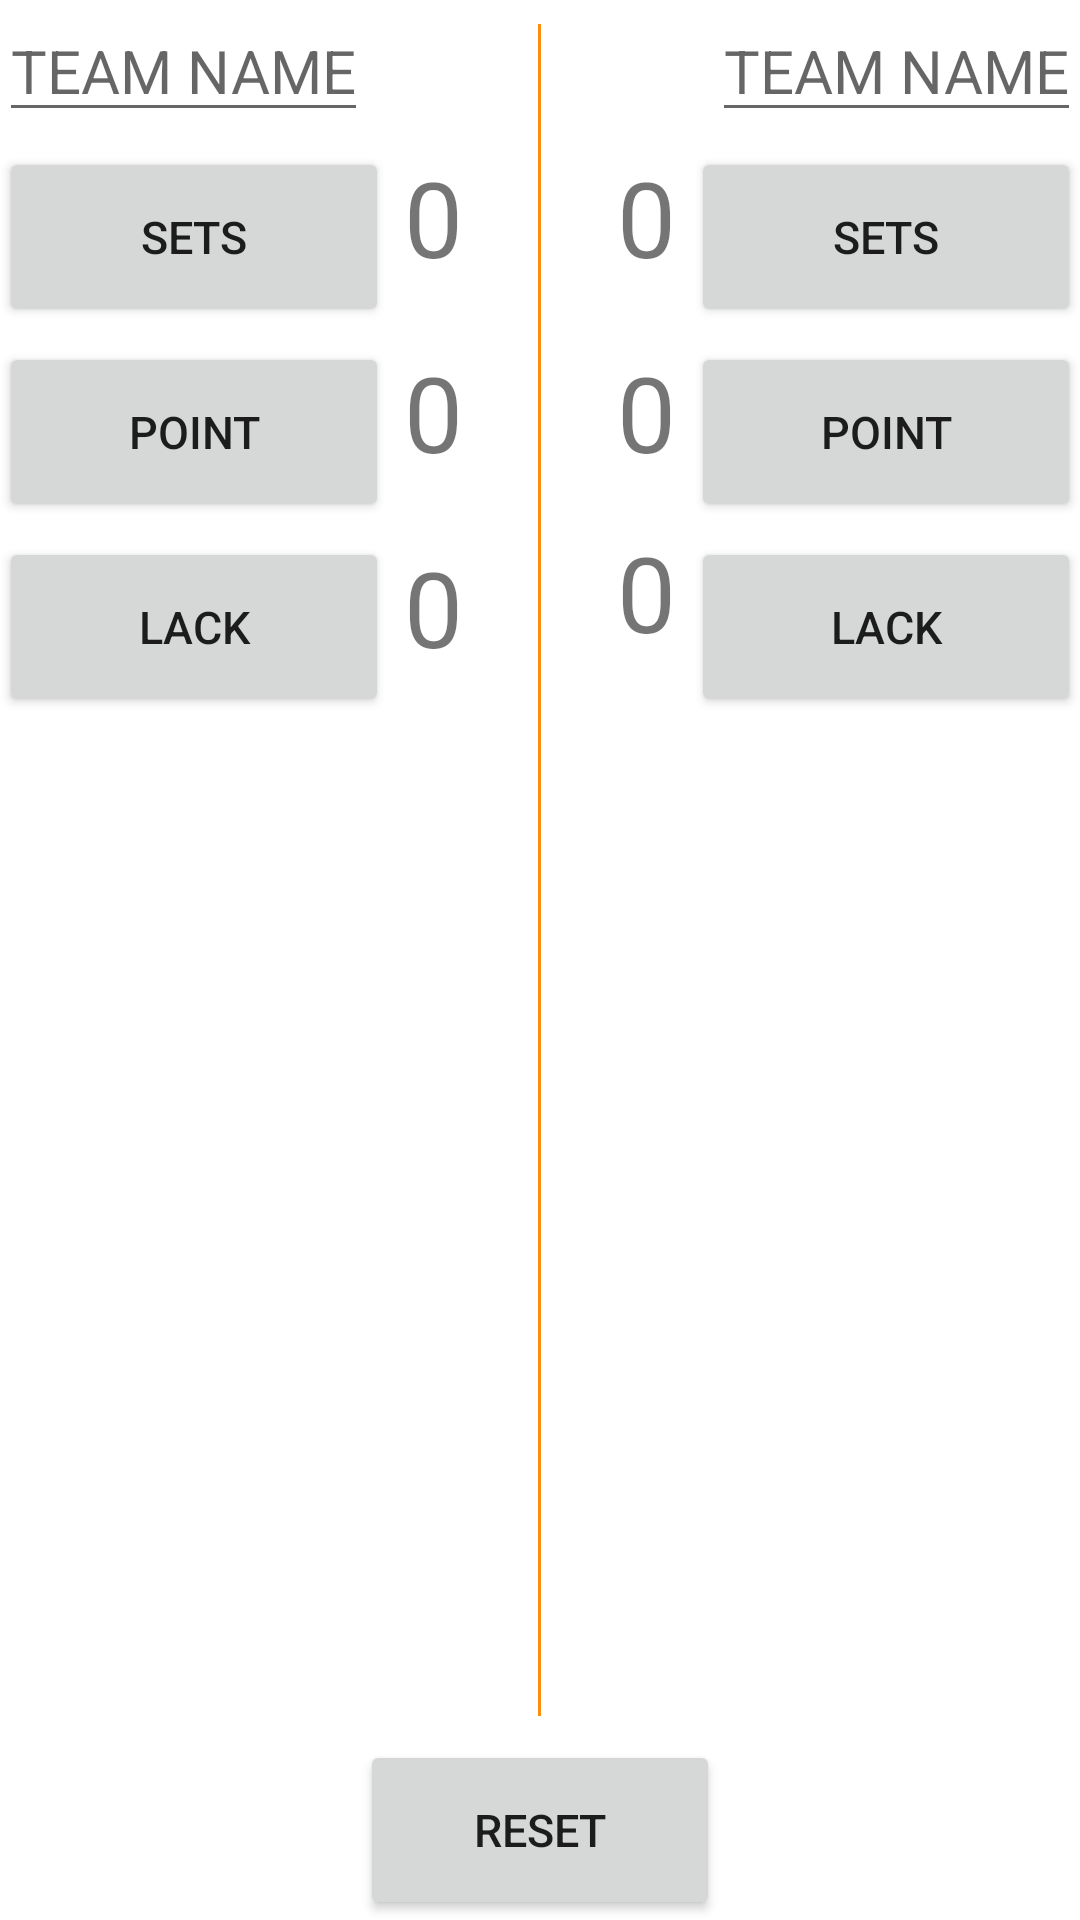

Produce the Android XML layout that renders to this screen, including the resource entries it uses.
<!-- AndroidManifest.xml: application theme AppTheme -->
<!-- res/layout/activity_volleyball.xml -->
<?xml version="1.0" encoding="utf-8"?>
<RelativeLayout xmlns:android="http://schemas.android.com/apk/res/android"
    xmlns:tools="http://schemas.android.com/tools"
    android:layout_width="match_parent"
    android:layout_height="match_parent"
    android:paddingLeft="@dimen/activity_horizontal_margin"
    android:paddingTop="@dimen/activity_vertical_margin"
    android:paddingRight="@dimen/activity_horizontal_margin"
    android:paddingBottom="@dimen/activity_vertical_margin"
    tools:context="com.example.scorer.VolleyballActivity">

    <RelativeLayout
        android:layout_width="match_parent"
        android:layout_height="match_parent"
        android:orientation="vertical">

        <EditText
            android:id="@+id/teamA"
            android:layout_width="wrap_content"
            android:layout_height="wrap_content"
            android:layout_alignParentLeft="true"
            android:hint="@string/team_name"
            android:inputType="textCapWords"
            android:textSize="20sp" />

        <Button
            android:id="@+id/setsA"
            android:layout_width="130dp"
            android:layout_height="60dp"
            android:layout_below="@id/teamA"
            android:layout_marginTop="5dp"
            android:onClick="setsA"
            android:text="@string/sets"
            android:textSize="15sp" />

        <TextView
            android:id="@+id/setsValueA"
            android:layout_width="wrap_content"
            android:layout_height="wrap_content"
            android:layout_below="@id/teamA"
            android:layout_marginLeft="5dp"
            android:layout_marginTop="5dp"
            android:layout_toRightOf="@id/setsA"
            android:text="0"
            android:textSize="35sp" />

        <Button
            android:id="@+id/pointsA"
            android:layout_width="130dp"
            android:layout_height="60dp"
            android:layout_below="@id/setsA"
            android:layout_marginTop="5dp"
            android:onClick="pointsA"
            android:text="@string/point"
            android:textSize="15sp" />

        <TextView
            android:id="@+id/pointsValueA"
            android:layout_width="wrap_content"
            android:layout_height="wrap_content"
            android:layout_below="@id/setsA"
            android:layout_marginLeft="5dp"
            android:layout_marginTop="5dp"
            android:layout_toRightOf="@id/pointsA"
            android:text="0"
            android:textSize="35sp" />

        <Button
            android:id="@+id/foulsA"
            android:layout_width="130dp"
            android:layout_height="60dp"
            android:layout_below="@id/pointsA"
            android:layout_marginTop="5dp"
            android:onClick="foulsA"
            android:text="@string/lack"
            android:textSize="15sp" />

        <TextView
            android:id="@+id/foulsValueA"
            android:layout_width="wrap_content"
            android:layout_height="wrap_content"
            android:layout_below="@id/pointsA"
            android:layout_marginLeft="5dp"
            android:layout_marginTop="5dp"
            android:layout_toRightOf="@id/foulsA"
            android:text="0"
            android:textSize="35sp" />
    </RelativeLayout>

    <View
        android:layout_width="1dp"
        android:layout_height="match_parent"
        android:layout_above="@id/reset"
        android:layout_centerHorizontal="true"
        android:layout_marginTop="8dp"
        android:layout_marginBottom="8dp"
        android:background="@color/category_soccer" />

    <Button
        android:id="@+id/reset"
        android:layout_width="120dp"
        android:layout_height="60dp"
        android:layout_alignParentBottom="true"
        android:layout_centerHorizontal="true"
        android:onClick="reset"
        android:text="@string/reset"
        android:textSize="15sp" />

    <RelativeLayout
        android:layout_width="match_parent"
        android:layout_height="match_parent"
        android:orientation="vertical">

        <EditText
            android:id="@+id/teamB"
            android:layout_width="wrap_content"
            android:layout_height="wrap_content"
            android:layout_alignParentRight="true"
            android:hint="@string/team_name"
            android:inputType="textCapWords"
            android:textSize="20sp" />

        <Button
            android:id="@+id/setsB"
            android:layout_width="130dp"
            android:layout_height="60dp"
            android:layout_below="@id/teamB"
            android:layout_alignParentRight="true"
            android:layout_marginTop="5dp"
            android:onClick="setsB"
            android:text="@string/sets"
            android:textSize="15sp" />

        <TextView
            android:id="@+id/setsValueB"
            android:layout_width="wrap_content"
            android:layout_height="wrap_content"
            android:layout_below="@id/teamB"
            android:layout_marginTop="5dp"
            android:layout_marginRight="5dp"
            android:layout_toLeftOf="@id/setsB"
            android:text="0"
            android:textSize="35sp" />

        <Button
            android:id="@+id/pointsB"
            android:layout_width="130dp"
            android:layout_height="60dp"
            android:layout_below="@id/setsB"
            android:layout_alignParentRight="true"
            android:layout_marginTop="5dp"
            android:onClick="pointsB"
            android:text="@string/point"
            android:textSize="15sp" />

        <TextView
            android:id="@+id/pointsValueB"
            android:layout_width="wrap_content"
            android:layout_height="wrap_content"
            android:layout_below="@id/setsB"
            android:layout_marginTop="5dp"
            android:layout_marginRight="5dp"
            android:layout_toLeftOf="@id/pointsB"
            android:text="0"
            android:textSize="35sp" />

        <Button
            android:id="@+id/foulsB"
            android:layout_width="130dp"
            android:layout_height="60dp"
            android:layout_below="@id/pointsB"
            android:layout_alignParentRight="true"
            android:layout_marginTop="5dp"
            android:onClick="foulsB"
            android:text="@string/lack"
            android:textSize="15sp" />

        <TextView
            android:id="@+id/foulsValueB"
            android:layout_width="wrap_content"
            android:layout_height="wrap_content"
            android:layout_below="@id/pointsB"
            android:layout_marginRight="5dp"
            android:layout_toLeftOf="@id/foulsB"
            android:text="0"
            android:textSize="35sp" />
    </RelativeLayout>
</RelativeLayout>
<!-- resources referenced by this layout -->
<resources>
  <color name="category_soccer">#FD8E09</color>
  <string name="lack">LACK</string>
  <string name="point">POINT</string>
  <string name="reset">RESET</string>
  <string name="sets" translatable="false">SETS</string>
  <string name="team_name">TEAM NAME</string>
</resources>
